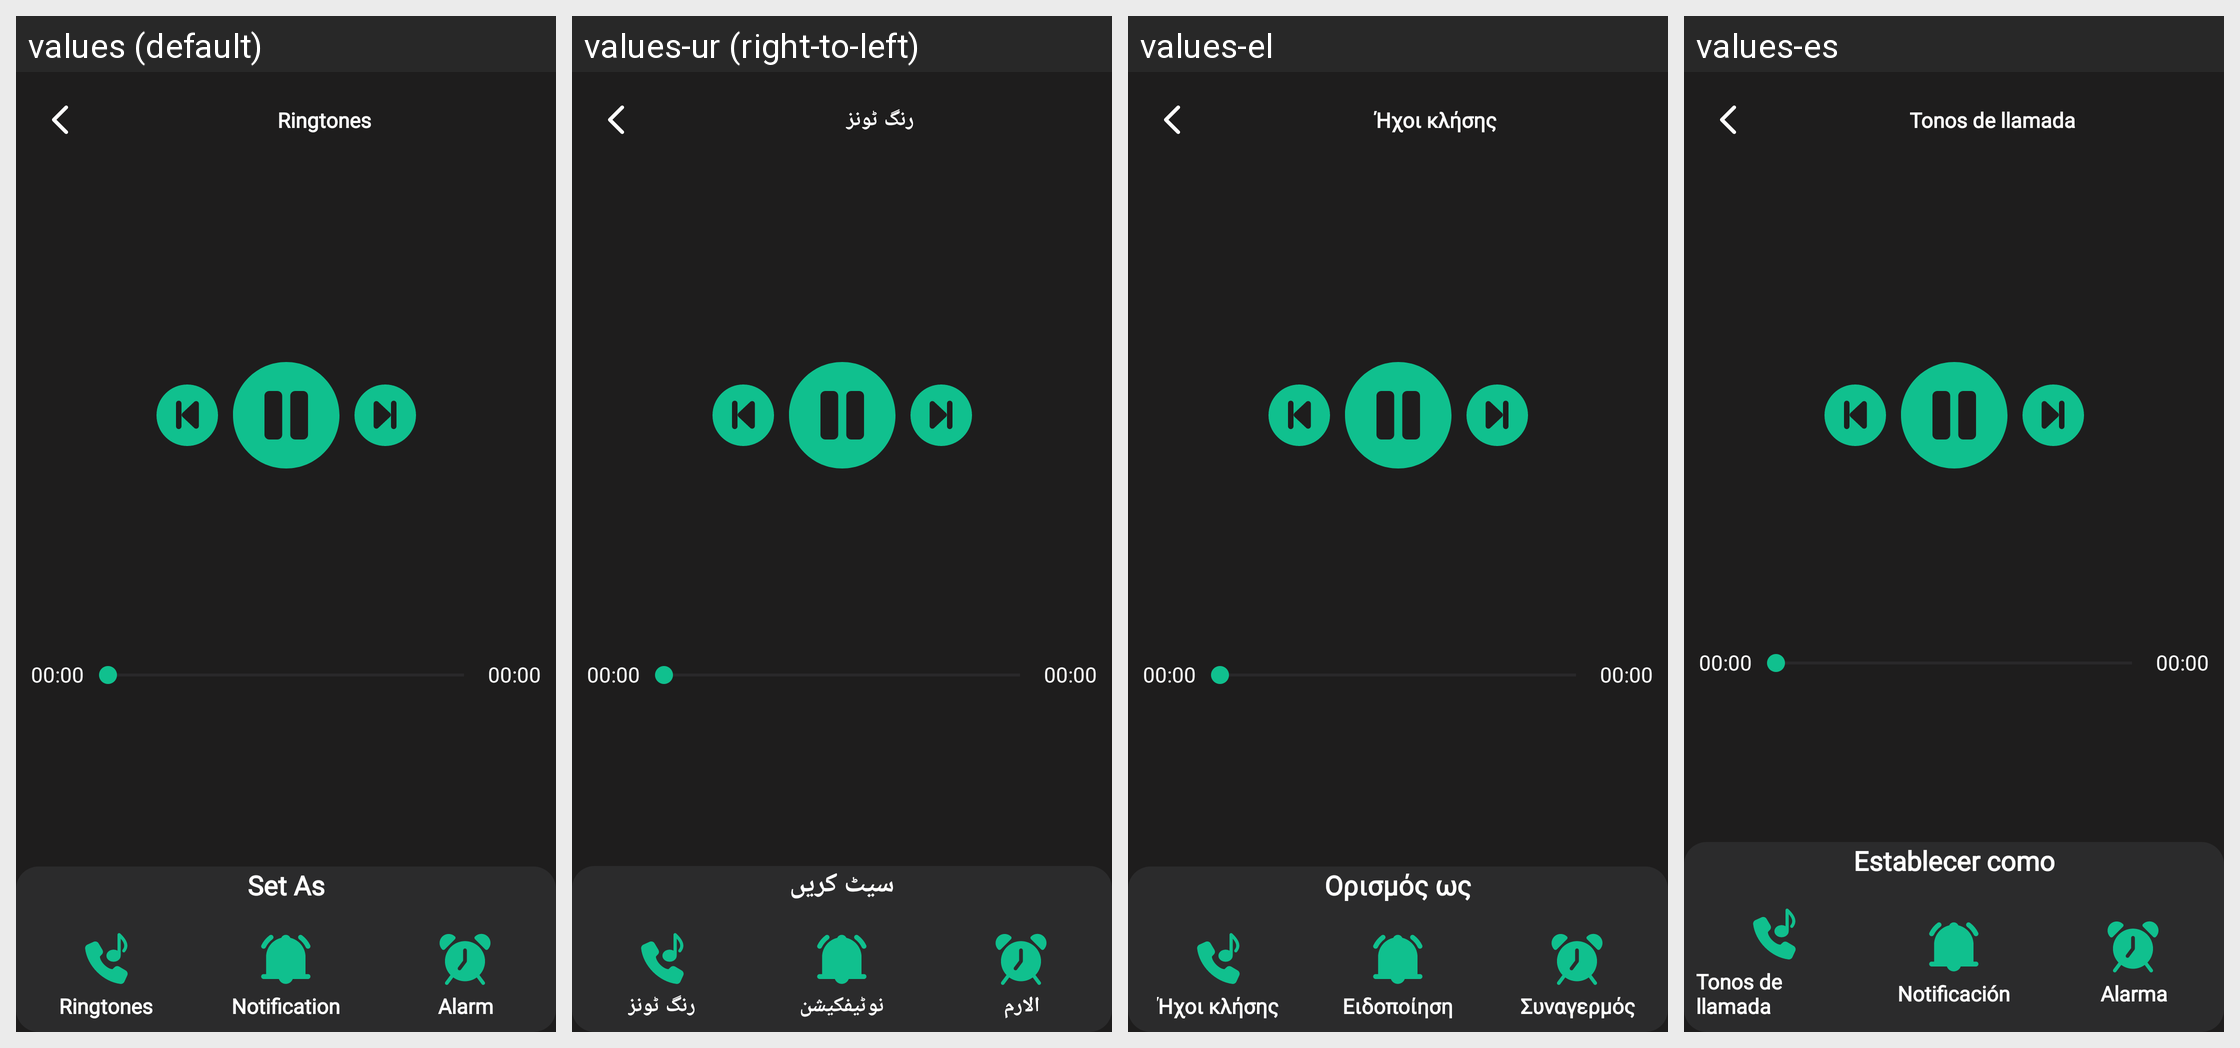

This grid shows one Android layout under several languages. Give, for every string resource on the screen, its name, the default text and each shown locale's text.
Android screen res/layout/activity_ringtone_player.xml rendered under 4 locales, left to right: values (default), values-ur (right-to-left), values-el, values-es. Device: Nexus 5 (rendered at 1080×1920; each locale shown at half size, 540×960, under a caption strip naming it); theme Theme.Wallpaper.
Other locales in the repository, not shown: values-ar, values-cs, values-de, values-fa, values-fi, values-fr, values-hi, values-hu, values-in, values-it, values-ja, values-ko, values-lb, values-nl, values-no, values-pl, values-pt, values-ro, values-ru, values-sv, values-tr.
Strings drawn on this screen, with the default value and each locale's value (text and hints the layout hard-codes, and strings that could not be matched under every locale, appear in the picture but are not listed):

ringtones
  values: Ringtones
  values-ur: رنگ ٹونز
  values-el: Ήχοι κλήσης
  values-es: Tonos de llamada

_00_00
  values: 00:00
  values-ur: 00:00
  values-el: 00:00
  values-es: 00:00

set_as
  values: Set As
  values-ur: سیٹ کریں
  values-el: Ορισμός ως
  values-es: Establecer como

notification
  values: Notification
  values-ur: نوٹیفکیشن
  values-el: Ειδοποίηση
  values-es: Notificación

alarm
  values: Alarm
  values-ur: الارم
  values-el: Συναγερμός
  values-es: Alarma
